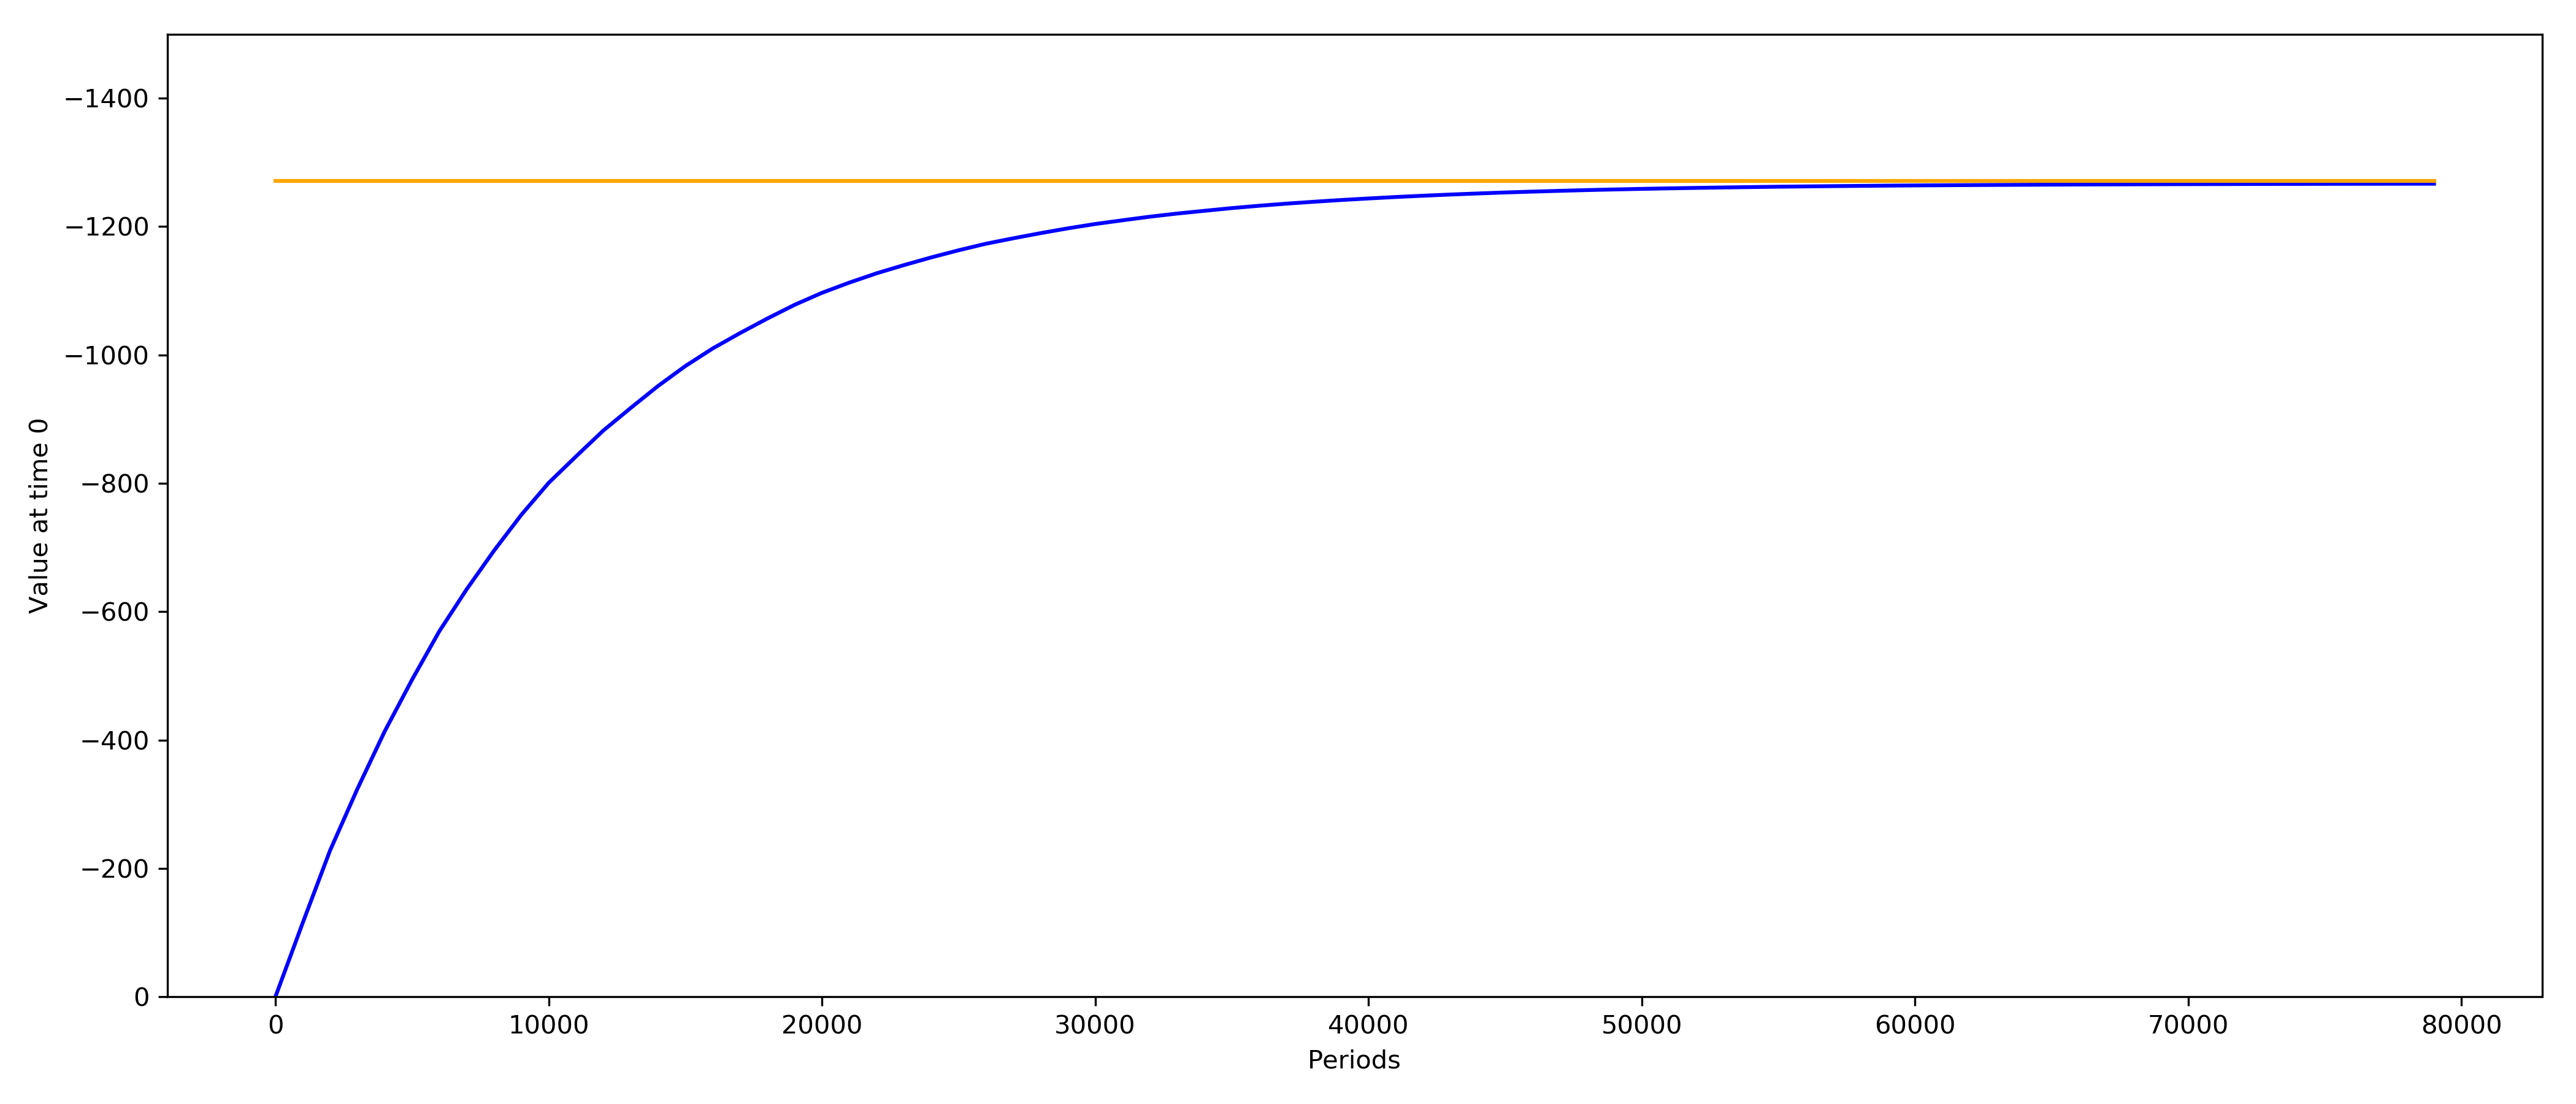

This figure's Python source:
import matplotlib.pyplot as plt
import yaml
import numpy as np
from ruspy.simulation.simulation import simulate
from ruspy.plotting.discounting import discount_utility
from ruspy.estimation.estimation_cost_parameters import calc_fixp
from ruspy.estimation.estimation_cost_parameters import lin_cost
from ruspy.estimation.estimation_cost_parameters import myopic_costs
from ruspy.estimation.estimation_cost_parameters import create_transition_matrix

with open('init.yml') as y:
    init_dict = yaml.load(y)

beta = init_dict['simulation']['beta']

df, unobs, utilities, num_states = simulate(init_dict['simulation'])

costs = myopic_costs(num_states, lin_cost, init_dict['simulation']['params'])
trans_probs = np.array(init_dict['simulation']['probs'])
trans_mat = create_transition_matrix(num_states, trans_probs)
ev = calc_fixp(num_states, trans_mat, costs, beta)
num_buses = init_dict['simulation']['buses']
num_periods = init_dict['simulation']['periods']
gridsize = init_dict['plot']['gridsize']
num_points = int(num_periods/gridsize)

v_calc = 0
for i in range(num_buses):
    v_calc = v_calc + unobs[i, 0, 0] + ev[0]
v_calc = v_calc / num_buses
v_exp = list(np.full(num_points, v_calc))

v_start = np.zeros(num_points)
v_disc = list(discount_utility(v_start, num_buses, gridsize, num_periods, utilities,
                               beta))

periods = list(np.arange(0, num_periods, gridsize))

ax = plt.figure(figsize=(14, 6))

ax1 = ax.add_subplot(111)

ax1.set_ylim([0, -1500])

ax1.set_ylabel(r"Value at time 0")
ax1.set_xlabel(r"Periods")

l1 = ax1.plot(periods, v_disc, color='blue')
l2 = ax1.plot(periods, v_exp, color='orange')

plt.tight_layout()

plt.savefig('figure_1.png', dpi=300)
